Run: headless pygame with SDL's dummy video driver; simulated clock (each Clock.tick advances the game by its frame time, no real sleeping); random seed 0; keys injected as events and as key.get_pressed() state; no mouse input.
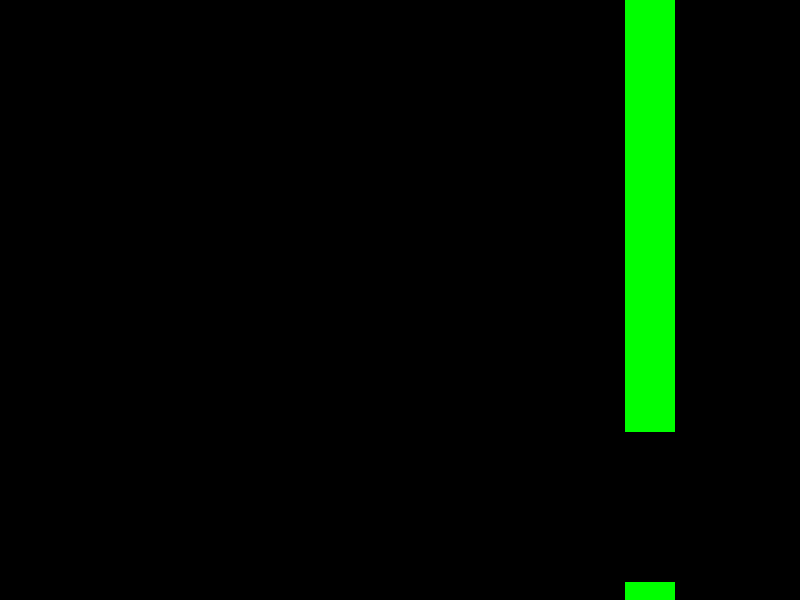
Frame 1 of 1 · flips 1–60 · no input (game ended)

The pygame program that drew these frames:

import pygame
import random

WIN_WIDTH = 800
WIN_HEIGHT = 600

class Bird:
    def __init__(self, x, y):
        self.x = x
        self.y = y
        self.gravity = 0.5
        self.velocity = 0

    def move(self):
        self.velocity += self.gravity
        self.y += self.velocity
    def jump(self):
        self.velocity = -9
    def draw(self, win):
        pygame.draw.rect(win, (255, 255, 255), (self.x, self.y, 30, 30))
    def getRect(self):
        return (self.x, self.y, 30, 30)

class Pipe:
    def __init__(self, x, gapStart):
        self.x = x
        self.height = WIN_HEIGHT
        self.width = 50
        self.gap = 150
        self.gapStart = gapStart

    def move(self):
        self.x -= 5
    def draw(self, win):
        pygame.draw.rect(win, (0, 255, 0), (self.x, 0, self.width, self.gapStart))
        pygame.draw.rect(win, (0, 255, 0), (self.x, self.gapStart + self.gap, self.width, self.height - self.gapStart - self.gap))
    def getRect(self):
        return (self.x, 0, self.width, self.gapStart), (self.x, self.gapStart + self.gap, self.width, self.height - self.gapStart - self.gap)


win = pygame.display.set_mode((WIN_WIDTH, WIN_HEIGHT))
bird = Bird(100, 300)
pipes = []
while True:
    pygame.time.Clock().tick(30)
    for event in pygame.event.get():
        if event.type == pygame.KEYDOWN:
            if event.key == pygame.K_SPACE:
                bird.jump()
    bird.move()

    randomNum = random.randint(0, WIN_HEIGHT-150)
    if len(pipes) == 0 or pipes[-1].x < WIN_WIDTH - 300:
        pipes.append(Pipe(WIN_WIDTH, randomNum))

    for pipe in pipes:
        pipe.move()

    win.fill((0,0,0))
    bird.draw(win)
    for pipe in pipes:
        pipe.draw(win)

    #check for collision
    birdRect = pygame.Rect(bird.getRect())
    for pipe in pipes:
        pipeRects = top, bottom = pipe.getRect()
        if birdRect.colliderect(pygame.Rect(top)) or birdRect.colliderect(pygame.Rect(bottom)) or bird.y > WIN_HEIGHT or bird.y < 0:
            print("Game Over")
            pygame.quit()
            exit()

    pipes = [p for p in pipes if p.x > -50]
    pygame.display.update()
